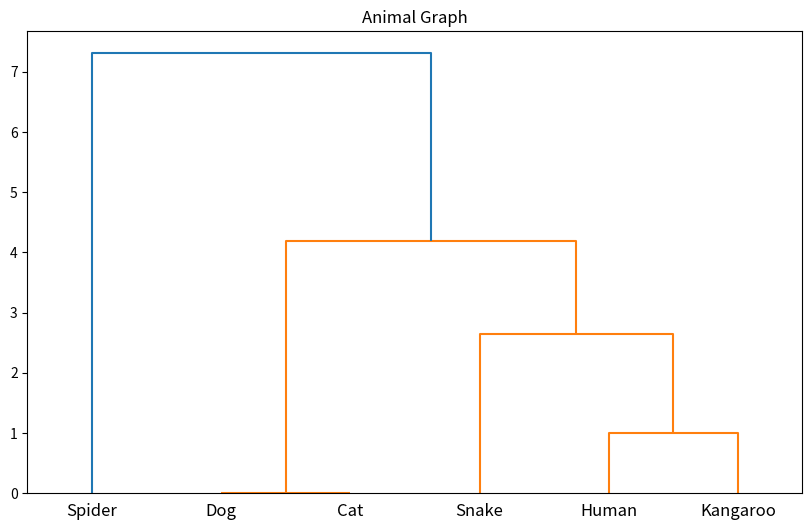

The script that saved this image:
import pandas as pd
import scipy.cluster.hierarchy as sch
import matplotlib.pyplot as plt

# 1. Creature Data
animals = ['Dog', 'Cat', 'Spider', 'Human', 'Snake', 'Kangaroo']
data = pd.DataFrame({
    'Legs': [4, 4, 8, 2, 0, 2],
    'Teeth': [1, 1, 1, 1, 1, 1], # Everyone has teeth here technically
    'Tail': [1, 1, 0, 0, 1, 1],
    'Hair': [1, 1, 1, 1, 0, 1]
}, index=animals)

print(data)

# 2. Dendrogram
plt.figure(figsize=(10, 6))
dendrogram = sch.dendrogram(sch.linkage(data, method='ward'), labels=data.index)
plt.title('Animal Graph')
plt.show()